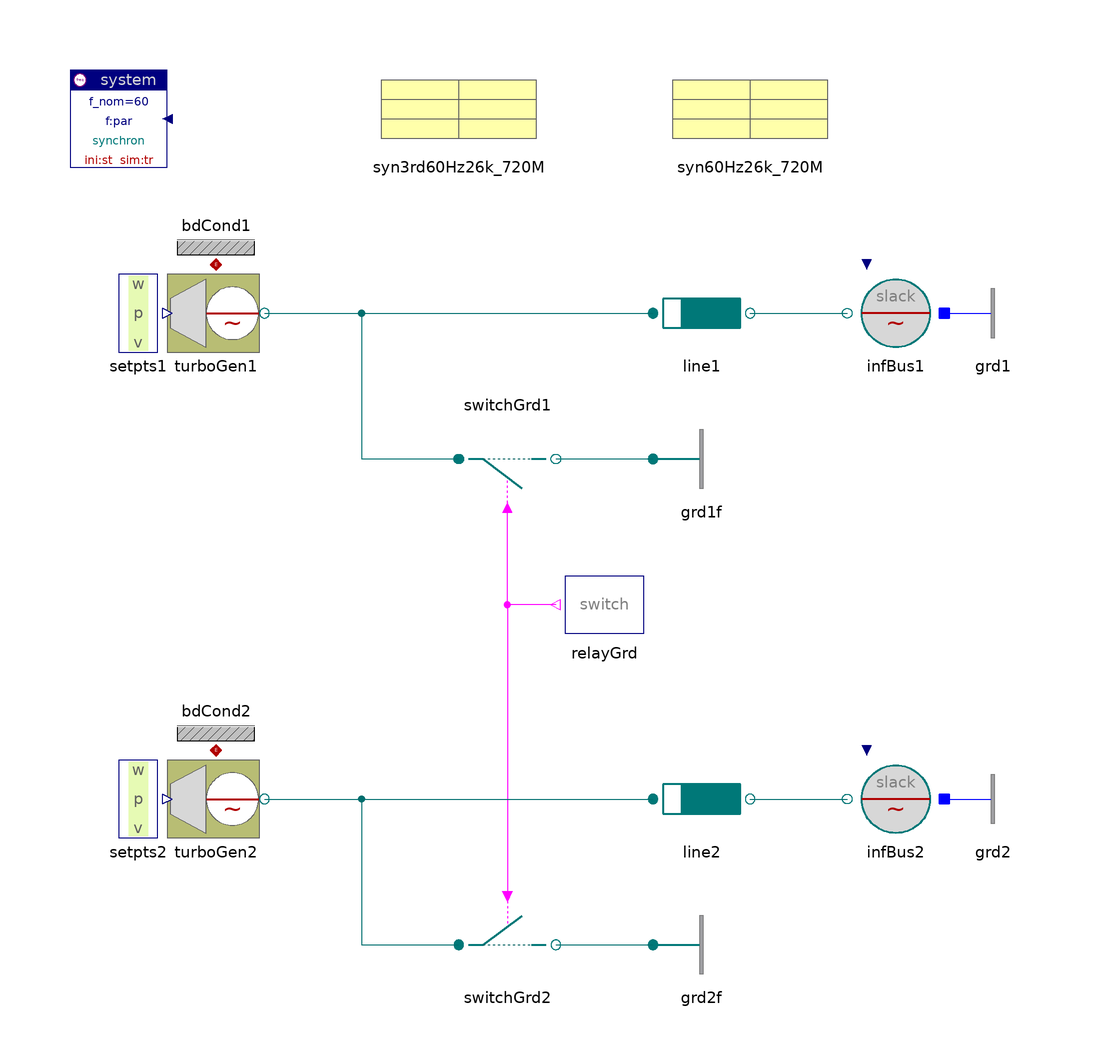

This picture is the connection diagram that the Modelica source below describes through its graphical annotations.

model GenOrder3and7 "Generator-models of different order"

  inner Spot.System system(f_nom=60)
                      annotation (extent=[-100,80; -80,100]);
  Spot.GenerationACdqo.TurboGenerator turboGen1(
    dispPA=true,
    v_ini=1.03,
    alpha_ini=30*d2r,
    p_ini=0.97,
    H=20,
    redeclare Spot.Control.Exciters.Exciter1st exciter "1st order",
      redeclare Spot.ACdqo.Machines.Synchron3rd_el generator(par=
            syn3rd60Hz26k_720M) "3rd order")
    annotation (extent=[-80,40; -60,60]);
  Spot.ACdqo.Breakers.Switch switchGrd1(V_nom=26e3,I_nom=30e6)
    annotation (
          extent=[-20,30; 0,10]);
  Spot.ACdqo.Nodes.Ground grd1f
    annotation (
          extent=[20,10; 40,30]);
  Spot.ACdqo.Lines.RXline line1(par(
    V_nom=26e3,
    f_nom=60,
    r=0.02e-3,
    x=0.3e-3), len=250)
            annotation (extent=[20,40; 40,60]);
  Spot.ACdqo.Sources.InfBus infBus1(V_nom=26e3)
    annotation (
          extent=[80,40; 60,60]);
  Spot.GenerationACdqo.TurboGenerator turboGen2(
    dispPA=true,
    v_ini=1.03,
    alpha_ini=30*d2r,
    p_ini=0.97,
    H=20,
    redeclare Spot.Control.Exciters.Exciter1st exciter "1st order",
      redeclare Spot.ACdqo.Machines.Synchron_el generator(par=syn60Hz26k_720M)
        "nth order")
    annotation (extent=[-80,-60; -60,-40]);
  Spot.ACdqo.Breakers.Switch switchGrd2(V_nom=26e3,I_nom=30e6)
    annotation (
          extent=[-20,-90; 0,-70]);
  Spot.ACdqo.Nodes.Ground grd2f
    annotation (
          extent=[20,-90; 40,-70]);
  Spot.ACdqo.Lines.RXline line2(par(
    V_nom=26e3,
    f_nom=60,
    r=0.02e-3,
    x=0.3e-3), len=250)
            annotation (extent=[20,-60; 40,-40]);
  Spot.ACdqo.Sources.InfBus infBus2(V_nom=26e3)
    annotation (
          extent=[80,-60; 60,-40]);
  Spot.Control.Relays.SwitchRelay relayGrd(
    ini_state=false,
    t_switch={0.1,0.3})
              annotation (extent=[20,-20; 0,0]);
  Spot.Control.Setpoints.Set_w_p_v setpts1
                                     annotation (extent=[-100,40; -80,60]);
  Spot.Control.Setpoints.Set_w_p_v setpts2
                                     annotation (extent=[-100,-60; -80,-40]);
  Spot.ACdqo.Nodes.GroundOne grd2 annotation (extent=[80,-60; 100,-40]);
  Spot.ACdqo.Nodes.GroundOne grd1 annotation (extent=[80,40; 100,60]);
  Spot.Common.Thermal.BdCondV bdCond1(m=2)
      annotation (extent=[-80,60; -60,80]);
  Spot.Common.Thermal.BdCondV bdCond2(m=2)
      annotation (extent=[-80,-40; -60,-20]);
  SpotExamples.Data.Machines.Synchron3rd60Hz26kV_720MVA syn3rd60Hz26k_720M
      annotation (extent=[-40,80; 0,100]);
  SpotExamples.Data.Machines.Synchron60Hz26kV_720MVA syn60Hz26k_720M
      annotation (extent=[20,80; 60,100]);

equation
  connect(setpts1.setpts, turboGen1.setpts)   annotation (points=[-80,50; -80,
          50],
        style(color=74, rgbcolor={0,0,127}));
  connect(setpts2.setpts, turboGen2.setpts)   annotation (points=[-80,-50; -80,
          -50],      style(color=74, rgbcolor={0,0,127}));
  connect(relayGrd.y, switchGrd1.control) annotation (points=[0,-10; -10,-10;
          -10,10], style(color=5, rgbcolor={255,0,255}));
  connect(relayGrd.y, switchGrd2.control) annotation (points=[0,-10; -10,-10;
          -10,-70], style(color=5, rgbcolor={255,0,255}));
  connect(turboGen1.term, line1.term_p)   annotation (points=[-60,50; 20,50],
        style(color=62, rgbcolor={0,110,110}));
  connect(line1.term_n, infBus1.term)   annotation (points=[40,50; 60,50],
        style(color=62, rgbcolor={0,110,110}));
  connect(turboGen1.term, switchGrd1.term_p)   annotation (points=[-60,50; -40,
          50; -40,20; -20,20], style(color=62, rgbcolor={0,110,110}));
  connect(switchGrd1.term_n, grd1f.term)
      annotation (points=[0,20; 20,20], style(color=62, rgbcolor={0,110,110}));
  connect(turboGen2.term, line2.term_p)   annotation (points=[-60,-50; 20,-50],
        style(color=62, rgbcolor={0,110,110}));
  connect(line2.term_n, infBus2.term)   annotation (points=[40,-50; 60,-50],
        style(color=62, rgbcolor={0,110,110}));
  connect(turboGen2.term, switchGrd2.term_p)   annotation (points=[-60,-50; -40,
          -50; -40,-80; -20,-80], style(color=62, rgbcolor={0,110,110}));
  connect(switchGrd2.term_n, grd2f.term)  annotation (points=[0,-80; 20,-80],
        style(color=62, rgbcolor={0,110,110}));
  connect(infBus1.neutral, grd1.term)
      annotation (points=[80,50; 80,50], style(color=3, rgbcolor={0,0,255}));
  connect(infBus2.neutral, grd2.term)
      annotation (points=[80,-50; 80,-50], style(color=3, rgbcolor={0,0,255}));
  connect(turboGen1.heat, bdCond1.heat)   annotation (points=[-70,60; -70,60],
        style(color=42, rgbcolor={176,0,0}));
  connect(turboGen2.heat, bdCond2.heat)   annotation (points=[-70,-40; -70,-40],
        style(color=42, rgbcolor={176,0,0}));
  annotation (
    Documentation(
            info="<html>
<p>The example illustrates the difference in dynamic behaviour between low- and high-order generator models.<br>
A common 3-phase short circuit occurs at 100 msec, cleared after 300 ms.</p>
<p><i>Compare for example:</i>
<pre>
  .generator.i        current
  .generator.tau      torque
</pre>
of <tt>turbGen1</tt> and <tt>turbGen2</tt>.<br>
The high order model exhibits fast damping of torque-oscillations due to the damper windings. See also damper currents i_rd, i_rq (protected).</p>
<p><a href=\"Spot.UsersGuide.Examples\">up users guide</a></p>
</html>"),
      experiment(StopTime=0.5, NumberOfIntervals=1000),
      experimentSetupOutput(derivatives=false));
end GenOrder3and7;